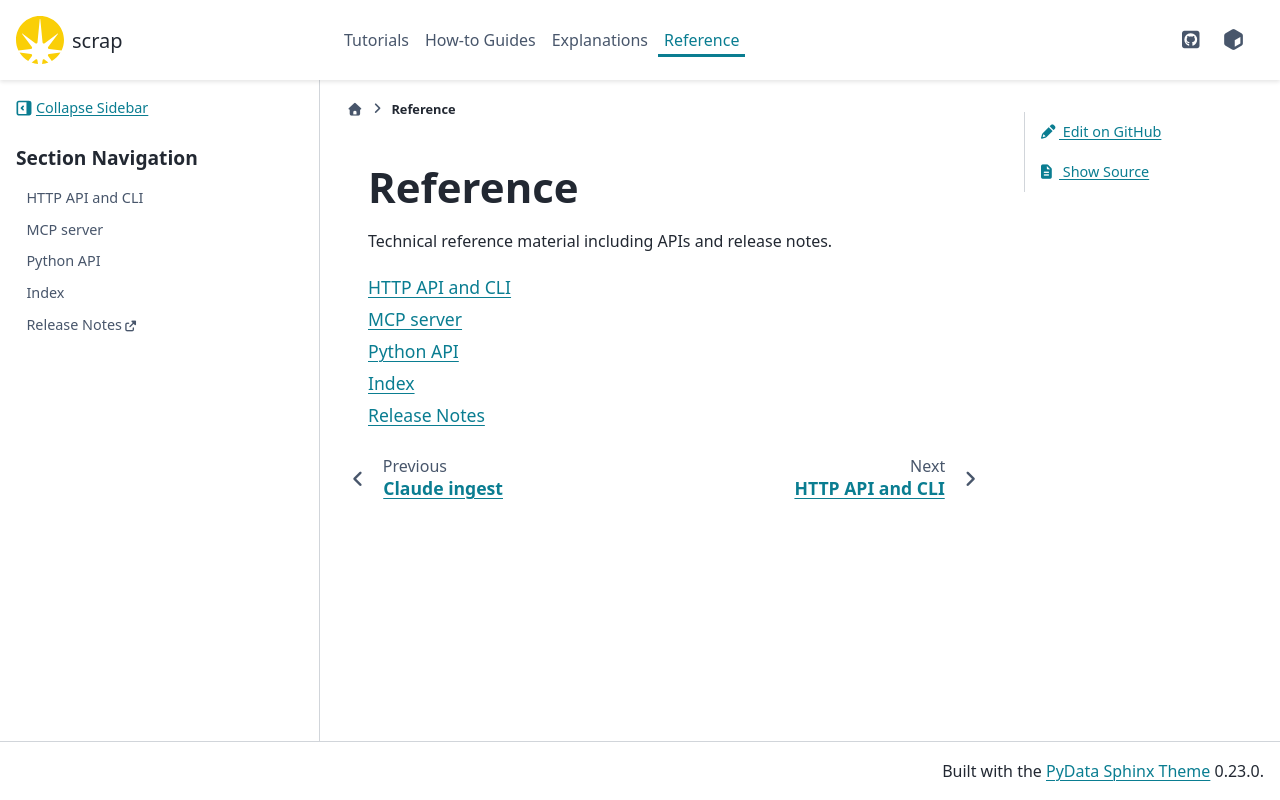

repository: gilesknap/scrap · page: 0.1.0/reference.html · generator: sphinx

# Reference

The HTTP API, CLI and settings, the MCP tools, the export format, the public site contract,
scheduled jobs, the Python API and the release notes.

```{toctree}
:maxdepth: 1

reference/api
reference/export-format
reference/mcp
reference/public-site
reference/scheduled-jobs
Python API <_api/scrap>
genindex
Release Notes <https://github.com/gilesknap/scrap/releases>
```
